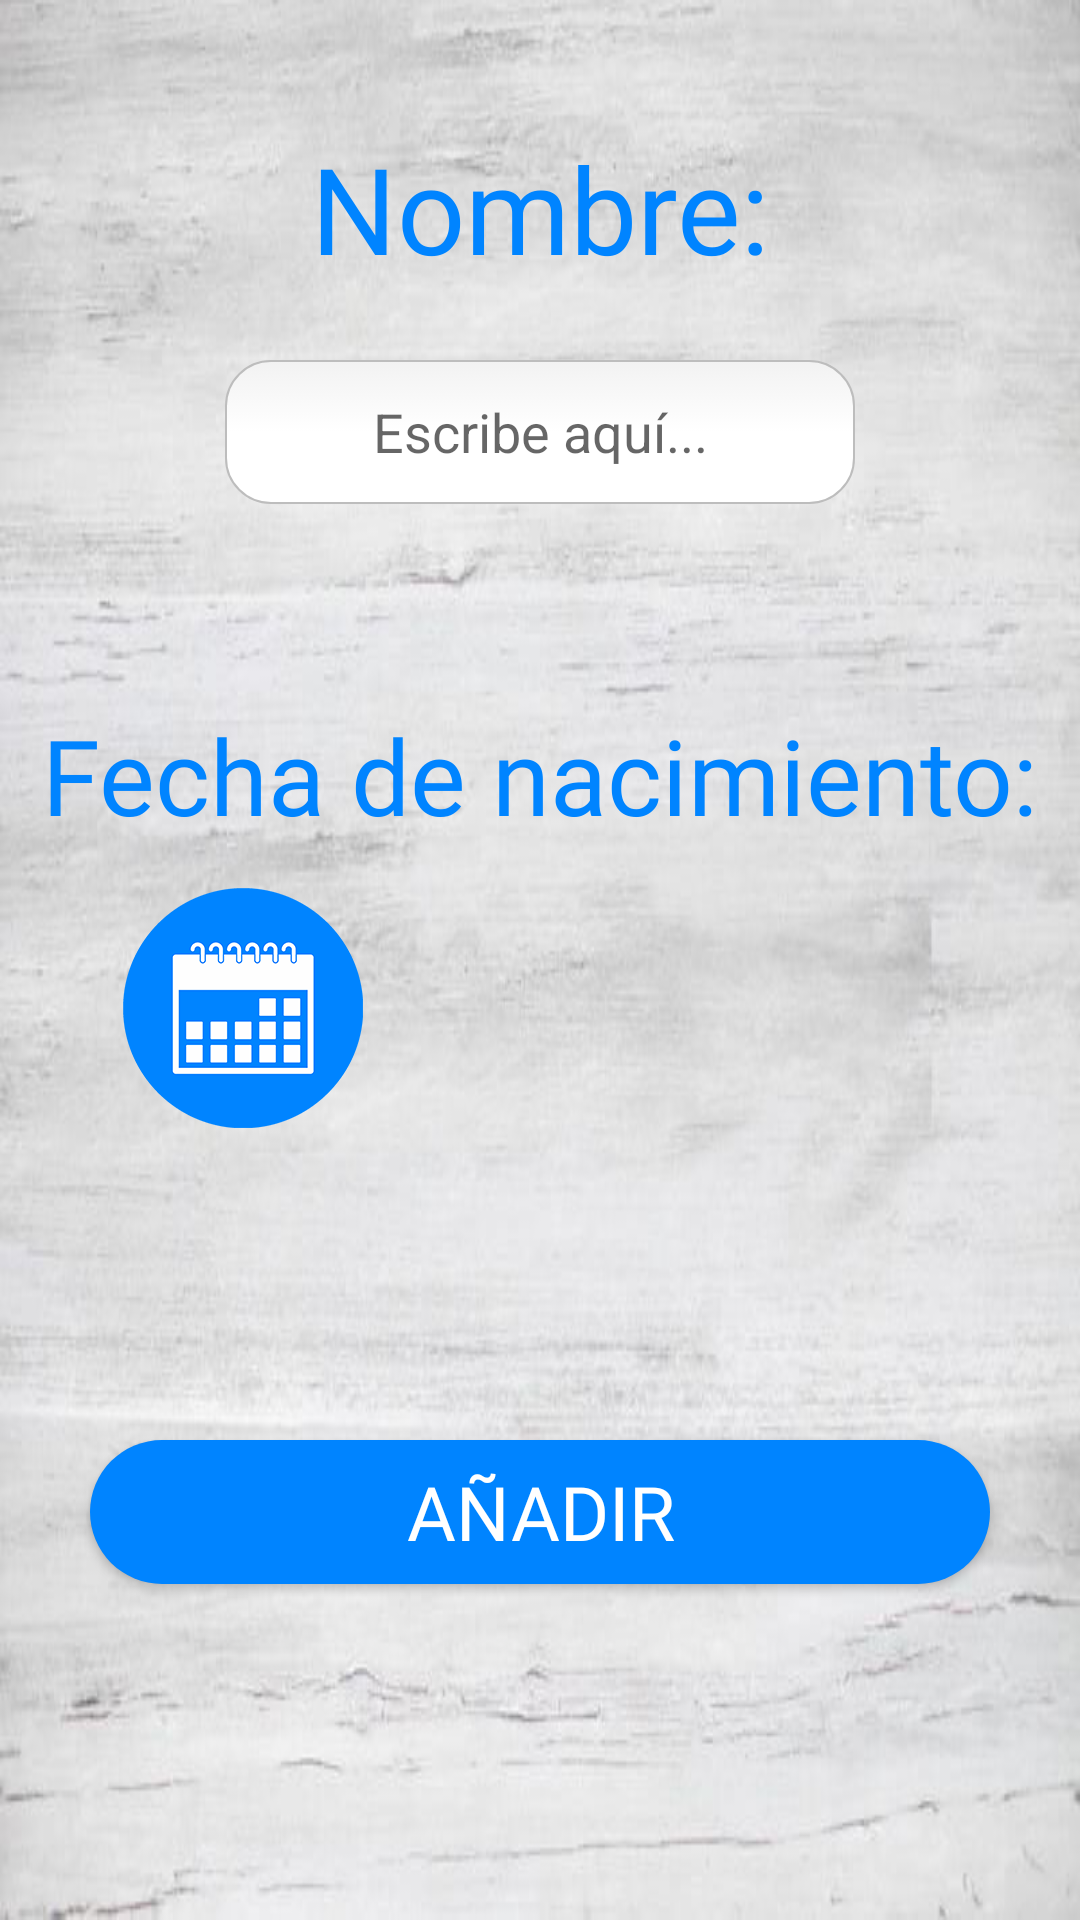

Android layout source for this screen:
<!-- AndroidManifest.xml: application theme Theme.AppBirthday -->
<!-- res/layout/fragment_add.xml -->
<?xml version="1.0" encoding="utf-8"?>
<androidx.constraintlayout.widget.ConstraintLayout xmlns:android="http://schemas.android.com/apk/res/android"
    xmlns:app="http://schemas.android.com/apk/res-auto"
    xmlns:tools="http://schemas.android.com/tools"
    android:layout_width="match_parent"
    android:layout_height="match_parent"
    tools:context=".ui.add.AddFragment"
    android:background="@drawable/backgroundapp">

    <Button
        android:id="@+id/btnAdd"
        android:layout_width="300dp"
        android:layout_height="wrap_content"
        android:background="@drawable/button_corners"
        android:text="@string/btnAdd"
        android:textColor="@color/white"
        android:textSize="25dp"
        android:paddingRight="10dp"
        android:paddingLeft="10dp"
        android:fontFamily="@font/doublebubble"
        app:layout_constraintEnd_toEndOf="parent"
        app:layout_constraintStart_toStartOf="parent"
        app:layout_constraintTop_toTopOf="@+id/guideline3" />

    <Button
        android:id="@+id/btnDate"
        android:layout_width="80dp"
        android:layout_height="80dp"
        android:background="@drawable/calendar"
        android:paddingRight="10dp"
        android:paddingLeft="10dp"
        app:layout_constraintBottom_toTopOf="@+id/guideline8"
        app:layout_constraintEnd_toStartOf="@+id/guideline9"
        app:layout_constraintStart_toStartOf="parent"
        app:layout_constraintTop_toTopOf="@+id/guideline5" />

    <TextView
        android:id="@+id/tvDate"
        android:layout_width="wrap_content"
        android:layout_height="wrap_content"
        android:fontFamily="@font/doublebubble"
        android:textColor="@color/color_text"
        android:paddingRight="20dp"
        android:textSize="35dp"
        app:layout_constraintBottom_toTopOf="@+id/guideline8"
        app:layout_constraintEnd_toEndOf="parent"
        app:layout_constraintStart_toStartOf="@+id/guideline9"
        app:layout_constraintTop_toTopOf="@+id/guideline5" />

    <TextView
        android:id="@+id/tvBirthday"
        android:layout_width="wrap_content"
        android:layout_height="wrap_content"
        android:fontFamily="@font/doublebubble"
        android:text="@string/tvBirthday"
        android:textSize="35dp"
        android:textColor="@color/color_text"
        app:layout_constraintBottom_toTopOf="@+id/guideline5"
        app:layout_constraintEnd_toEndOf="parent"
        app:layout_constraintStart_toStartOf="parent"
        app:layout_constraintTop_toTopOf="@+id/guideline2"
        app:layout_constraintVertical_bias="0.53" />

    <TextView
        android:id="@+id/tvName"
        android:layout_width="wrap_content"
        android:layout_height="wrap_content"
        android:fontFamily="@font/doublebubble"
        android:text="@string/tvName"
        android:textColor="@color/color_text"
        android:textSize="40dp"
        app:layout_constraintBottom_toTopOf="@+id/guideline4"
        app:layout_constraintEnd_toEndOf="parent"
        app:layout_constraintStart_toStartOf="parent" />

    <EditText
        android:id="@+id/etName"
        android:layout_width="wrap_content"
        android:layout_height="wrap_content"
        android:ems="10"
        android:hint="@string/etName"
        android:inputType="textPersonName"
        android:minHeight="48dp"
        android:textAlignment="center"
        android:background="@drawable/edittext_corners"
        app:layout_constraintBottom_toTopOf="@+id/guideline2"
        app:layout_constraintEnd_toEndOf="parent"
        app:layout_constraintStart_toStartOf="parent"
        app:layout_constraintTop_toTopOf="@+id/guideline4" />

    <androidx.constraintlayout.widget.Guideline
        android:id="@+id/guideline2"
        android:layout_width="wrap_content"
        android:layout_height="wrap_content"
        android:orientation="horizontal"
        app:layout_constraintGuide_percent="0.3" />

    <androidx.constraintlayout.widget.Guideline
        android:id="@+id/guideline5"
        android:layout_width="wrap_content"
        android:layout_height="wrap_content"
        android:orientation="horizontal"
        app:layout_constraintGuide_percent="0.5" />

    <androidx.constraintlayout.widget.Guideline
        android:id="@+id/guideline8"
        android:layout_width="wrap_content"
        android:layout_height="wrap_content"
        android:orientation="horizontal"
        app:layout_constraintGuide_percent="0.55" />

    <androidx.constraintlayout.widget.Guideline
        android:id="@+id/guideline4"
        android:layout_width="wrap_content"
        android:layout_height="wrap_content"
        android:orientation="horizontal"
        app:layout_constraintGuide_percent="0.15" />

    <androidx.constraintlayout.widget.Guideline
        android:id="@+id/guideline3"
        android:layout_width="wrap_content"
        android:layout_height="wrap_content"
        android:orientation="horizontal"
        app:layout_constraintGuide_percent="0.75" />

    <androidx.constraintlayout.widget.Guideline
        android:id="@+id/guideline9"
        android:layout_width="wrap_content"
        android:layout_height="wrap_content"
        android:orientation="vertical"
        app:layout_constraintGuide_percent="0.45" />

</androidx.constraintlayout.widget.ConstraintLayout>
<!-- resources referenced by this layout -->
<resources>
  <color name="color_text">#0084ff</color>
  <color name="white">#FFFFFFFF</color>
  <!-- drawable backgroundapp: jpg bitmap (drawable-v24, 51218 bytes) -->
  <!-- drawable button_corners (drawable) -->
  <?xml version="1.0" encoding="utf-8"?>
  
  <shape xmlns:android="http://schemas.android.com/apk/res/android">
      <corners  android:radius="50dp"/>
      <solid android:color="@color/color_text"></solid></shape>
  <!-- drawable calendar: png bitmap (drawable-v24, 12114 bytes) -->
  <!-- drawable edittext_corners (drawable) -->
  <?xml version="1.0" encoding="utf-8"?>
  
  <selector xmlns:android="http://schemas.android.com/apk/res/android">
  
      <item android:state_pressed="true" android:state_focused="true">
          <shape>
              <solid android:color="@color/color_text"/>
              <stroke
                  android:width="2.3dp"
                  android:color="@color/color_text" />
              <corners
                  android:radius="15dp" />
          </shape>
      </item>
  
      <item android:state_pressed="true" android:state_focused="false">
          <shape>
              <solid android:color="@color/color_text"/>
              <stroke
                  android:width="2.3dp"
                  android:color="@color/color_text" />
              <corners
                  android:radius="15dp" />
          </shape>
      </item>
  
      <item android:state_pressed="false" android:state_focused="true">
          <shape>
              <solid android:color="#FFFFFF"/>
              <stroke
                  android:width="2.3dp"
                  android:color="@color/color_text" />
              <corners
                  android:radius="15dp" />
          </shape>
      </item>
  
      <item android:state_pressed="false" android:state_focused="false">
          <shape>
              <gradient
                  android:startColor="#F2F2F2"
                  android:centerColor="#FFFFFF"
                  android:endColor="#FFFFFF"
                  android:angle="270"
                  />
              <stroke
                  android:width="0.7dp"
                  android:color="#BDBDBD" />
              <corners
                  android:radius="15dp" />
          </shape>
      </item>
  
      <item android:state_enabled="true">
          <shape>
              <padding
                  android:left="4dp"
                  android:top="4dp"
                  android:right="4dp"
                  android:bottom="4dp"
                  />
          </shape>
      </item>
  
  </selector>
  <string name="btnAdd">Añadir</string>
      //Home Fragment
  <string name="etName">Escribe aquí...</string>
  <string name="tvBirthday">Fecha de nacimiento:</string>
  <string name="tvName">Nombre:</string>
  <style name="Theme.AppBirthday" parent="Theme.AppCompat.DayNight.DarkActionBar">
          
          <item name="colorPrimary">@color/color_theme</item>
          <item name="colorPrimaryVariant">@color/color_theme</item>
          <item name="colorOnPrimary">@color/white</item>
          
          <item name="colorSecondary">@color/color_theme</item>
          <item name="colorSecondaryVariant">@color/color_theme</item>
          <item name="colorOnSecondary">@color/white</item>
          <item name="android:dialogTheme">@style/AppTheme.DialogTheme</item>
          <item name="android:datePickerDialogTheme">@style/AppTheme.DialogTheme</item>
          
          <item name="android:statusBarColor" tools:targetApi="l">?attr/colorPrimaryVariant</item>
          
      </style>
  <color name="color_theme">#0084ff</color>
  <style name="AppTheme.DialogTheme" parent="Theme.AppCompat.Light.Dialog">
  
          
          <item name="colorAccent">@color/color_text</item>
          <item name="android:colorPrimary">@color/color_text</item>
          <item name="android:colorPrimaryDark">@color/color_theme</item>
          <item name="android:colorAccent">@color/color_text</item>
      </style>
</resources>
